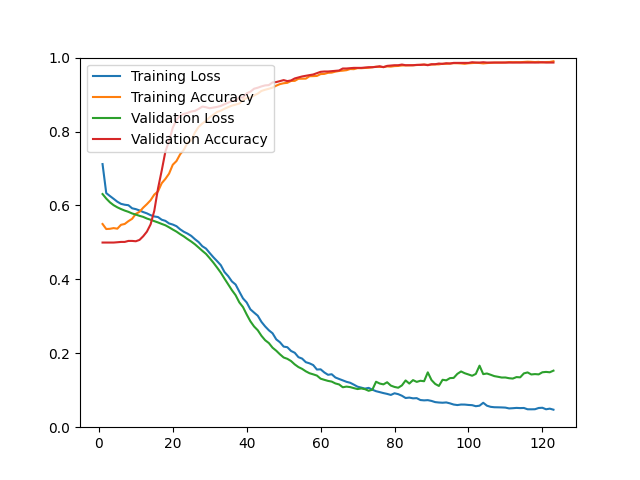

The table this chart was drawn from, first rows:
epoch, loss, acc, val_loss, val_acc
1, 0.7119, 0.5498, 0.6308, 0.4996
2, 0.6334, 0.5362, 0.6186, 0.4996
3, 0.6255, 0.5368, 0.6084, 0.4996
4, 0.6179, 0.5387, 0.6007, 0.4996
5, 0.6101, 0.5371, 0.5949, 0.5004
6, 0.6043, 0.5476, 0.5902, 0.5013
7, 0.6019, 0.5499, 0.5861, 0.5013
8, 0.6006, 0.5575, 0.5827, 0.5040
9, 0.5923, 0.5638, 0.5783, 0.5040
10, 0.5900, 0.5771, 0.5753, 0.5031
11, 0.5865, 0.5828, 0.5719, 0.5067
12, 0.5821, 0.5940, 0.5690, 0.5166
13, 0.5786, 0.6035, 0.5646, 0.5291
14, 0.5737, 0.6141, 0.5613, 0.5488
15, 0.5702, 0.6294, 0.5575, 0.5855
16, 0.5686, 0.6379, 0.5540, 0.6455
17, 0.5614, 0.6600, 0.5500, 0.6938
18, 0.5583, 0.6718, 0.5463, 0.7457
19, 0.5513, 0.6861, 0.5408, 0.7744
20, 0.5483, 0.7101, 0.5348, 0.8102
21, 0.5439, 0.7201, 0.5292, 0.8317
22, 0.5354, 0.7385, 0.5223, 0.8424
23, 0.5287, 0.7506, 0.5161, 0.8478
24, 0.5238, 0.7696, 0.5089, 0.8505
25, 0.5176, 0.7755, 0.5023, 0.8541
26, 0.5087, 0.7973, 0.4948, 0.8559
27, 0.5008, 0.8125, 0.4861, 0.8612
28, 0.4896, 0.8218, 0.4772, 0.8675
29, 0.4832, 0.8286, 0.4688, 0.8657
30, 0.4712, 0.8388, 0.4572, 0.8630
31, 0.4597, 0.8456, 0.4451, 0.8648
32, 0.4493, 0.8529, 0.4318, 0.8666
33, 0.4384, 0.8564, 0.4180, 0.8693
34, 0.4198, 0.8616, 0.4019, 0.8738
35, 0.4087, 0.8660, 0.3864, 0.8782
36, 0.3944, 0.8701, 0.3708, 0.8827
37, 0.3860, 0.8728, 0.3572, 0.8827
38, 0.3669, 0.8757, 0.3378, 0.8926
39, 0.3485, 0.8853, 0.3250, 0.8917
40, 0.3375, 0.8907, 0.3050, 0.9033
41, 0.3189, 0.8917, 0.2866, 0.9078
42, 0.3101, 0.8976, 0.2725, 0.9158
43, 0.3016, 0.9026, 0.2623, 0.9185
44, 0.2849, 0.9098, 0.2472, 0.9221
45, 0.2726, 0.9130, 0.2353, 0.9248
46, 0.2622, 0.9157, 0.2276, 0.9257
47, 0.2541, 0.9188, 0.2151, 0.9329
48, 0.2376, 0.9241, 0.2069, 0.9338
49, 0.2298, 0.9283, 0.1972, 0.9364
50, 0.2181, 0.9306, 0.1886, 0.9391
51, 0.2164, 0.9318, 0.1850, 0.9364
52, 0.2063, 0.9368, 0.1790, 0.9382
53, 0.2014, 0.9370, 0.1699, 0.9436
54, 0.1895, 0.9427, 0.1627, 0.9463
55, 0.1856, 0.9429, 0.1578, 0.9490
56, 0.1759, 0.9431, 0.1512, 0.9508
57, 0.1728, 0.9496, 0.1460, 0.9526
58, 0.1681, 0.9499, 0.1430, 0.9543
59, 0.1560, 0.9504, 0.1397, 0.9579
60, 0.1566, 0.9554, 0.1313, 0.9615
... 63 more rows
